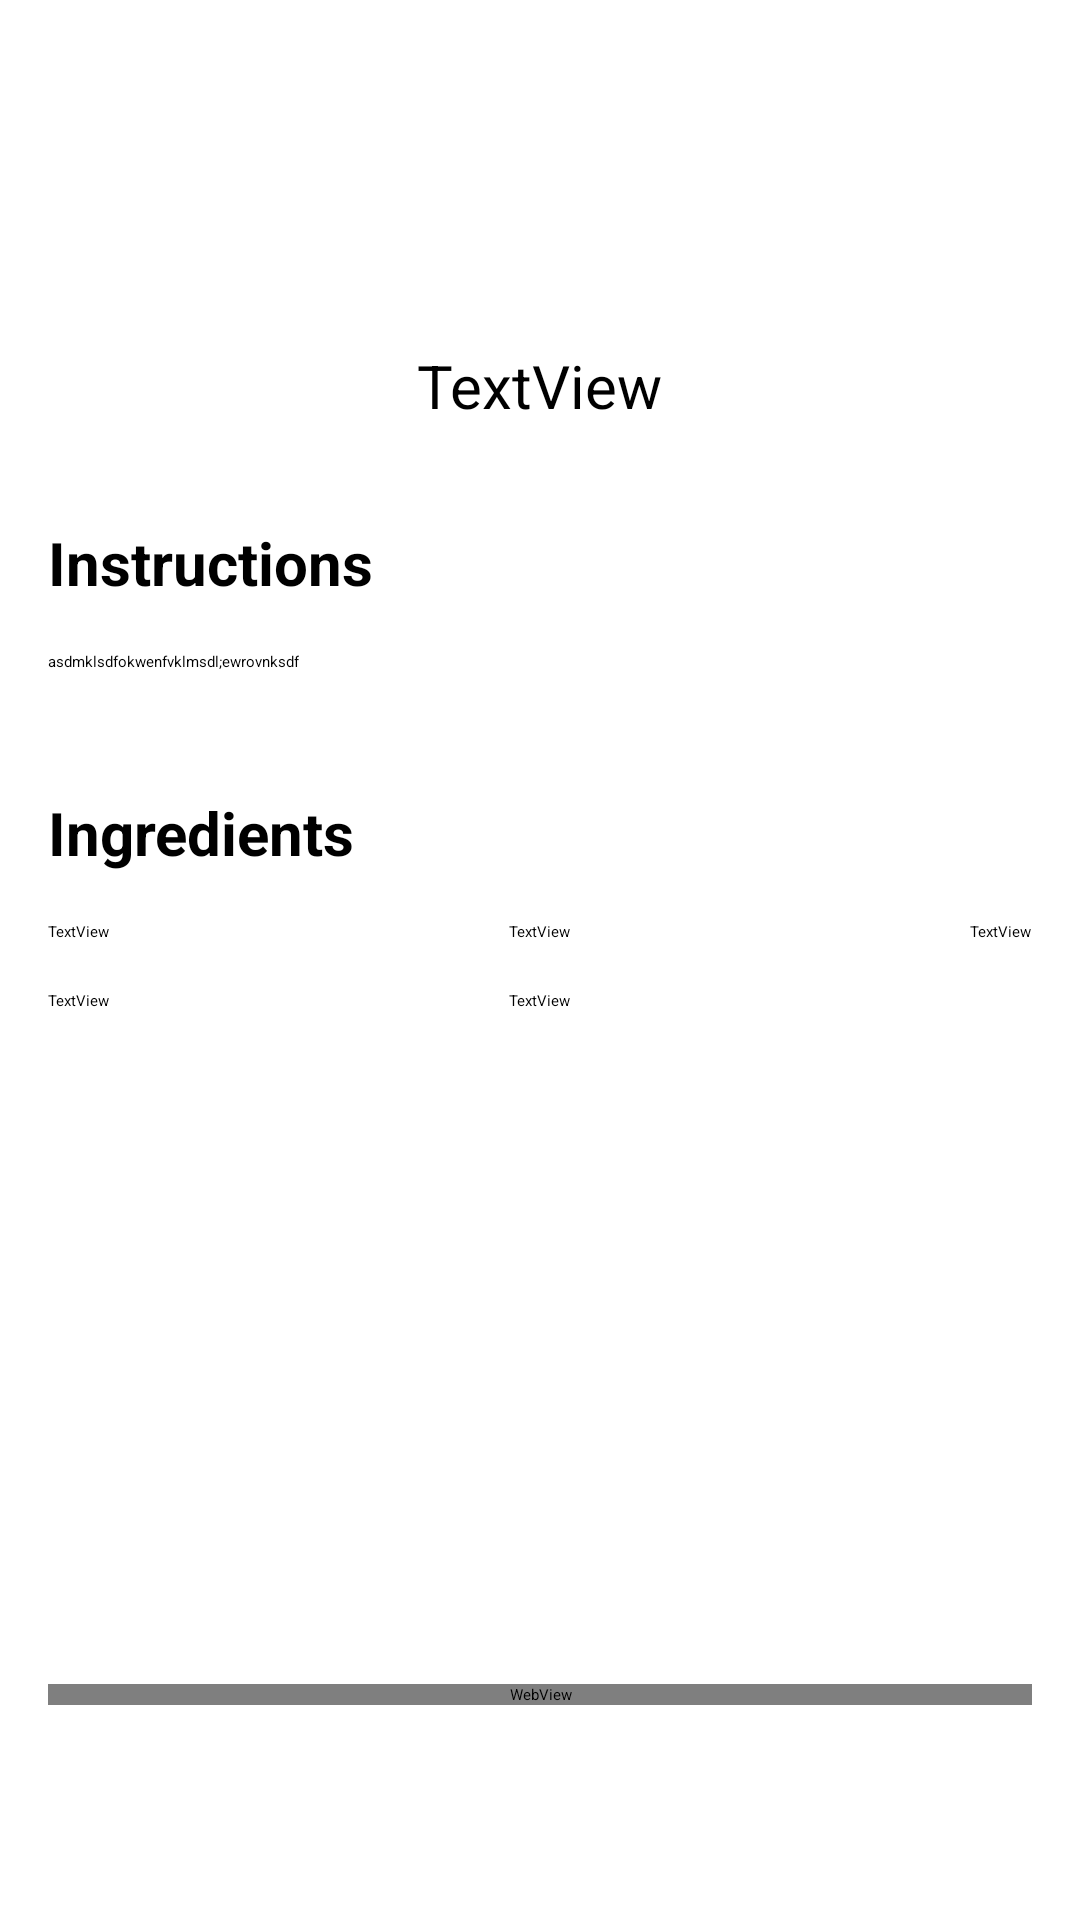

This screen was rendered from an Android layout file. Write that file and the resources it references.
<!-- AndroidManifest.xml: application theme Theme.NutriGuide -->
<!-- res/layout/fragment_meal_detail.xml -->
<androidx.constraintlayout.widget.ConstraintLayout xmlns:android="http://schemas.android.com/apk/res/android"
    xmlns:app="http://schemas.android.com/apk/res-auto"
    xmlns:tools="http://schemas.android.com/tools"
    android:layout_width="match_parent"
    android:layout_height="match_parent"
    tools:context="meal_details.view.MealDetail">

    <WebView
        android:id="@+id/videoView"
        android:layout_width="match_parent"
        android:layout_marginHorizontal="16dp"
        android:layout_height="wrap_content"
        app:layout_constraintBottom_toBottomOf="parent"
        app:layout_constraintEnd_toEndOf="parent"
        app:layout_constraintHorizontal_bias="0.118"
        app:layout_constraintStart_toStartOf="parent"
        app:layout_constraintTop_toBottomOf="@+id/mealDetailImg"
        app:autoPlay="false"
        app:layout_constraintVertical_bias="0.849" />

    <ImageView
        android:id="@+id/mealDetailImg"
        android:layout_width="match_parent"
        android:layout_height="158dp"
        app:layout_constraintEnd_toEndOf="parent"
        app:layout_constraintStart_toStartOf="parent"
        app:layout_constraintTop_toTopOf="parent"
        tools:src="@tools:sample/avatars" />

    <ImageView
        android:id="@+id/favoriteImageMealDetail"
        android:layout_width="71dp"
        android:layout_height="45dp"
        android:layout_marginTop="8dp"
        android:layout_marginEnd="8dp"
        android:src="@drawable/plain_favorite_icon"
        app:layout_constraintEnd_toEndOf="@+id/mealDetailImg"
        app:layout_constraintTop_toTopOf="@+id/mealDetailImg" />

    <TextView
        android:id="@+id/mealDetailName"
        android:layout_width="wrap_content"
        android:layout_height="wrap_content"
        android:layout_marginBottom="16dp"
        android:text="TextView"
        android:textColor="#000000"
        android:textSize="20sp"
        app:layout_constraintBottom_toBottomOf="@+id/mealDetailImg"
        app:layout_constraintEnd_toEndOf="@+id/mealDetailImg"
        app:layout_constraintStart_toStartOf="@+id/mealDetailImg" />

    <FrameLayout
        android:layout_width="0dp"
        android:layout_height="0dp"
        android:background="#191818"
        android:backgroundTint="#171616"
        app:layout_constraintEnd_toEndOf="parent"
        app:layout_constraintStart_toStartOf="parent"
        app:layout_constraintTop_toTopOf="parent">

    </FrameLayout>

    <TextView
        android:id="@+id/textView11"
        android:layout_width="wrap_content"
        android:layout_height="wrap_content"
        android:layout_marginStart="16dp"
        android:layout_marginTop="16dp"
        android:text="Instructions"
        android:textSize="20sp"
        android:textStyle="bold"
        app:layout_constraintStart_toStartOf="parent"
        app:layout_constraintTop_toBottomOf="@+id/mealDetailImg" />

    <TextView
        android:id="@+id/instructionsTxt"
        android:layout_width="wrap_content"
        android:layout_height="wrap_content"
        android:layout_marginTop="16dp"
        android:text="asdmklsdfokwenfvklmsdl;ewrovnksdf"
        app:layout_constraintStart_toStartOf="@+id/textView11"
        app:layout_constraintTop_toBottomOf="@+id/textView11" />

    <TextView
        android:id="@+id/textView12"
        android:layout_width="wrap_content"
        android:layout_height="wrap_content"
        android:layout_marginTop="40dp"
        android:text="Ingredients"
        android:textSize="20sp"
        android:textStyle="bold"
        app:layout_constraintStart_toStartOf="@+id/instructionsTxt"
        app:layout_constraintTop_toBottomOf="@+id/instructionsTxt" />

    <androidx.constraintlayout.widget.Barrier
        android:layout_width="wrap_content"
        android:layout_height="wrap_content"
        app:barrierDirection="top"
        app:constraint_referenced_ids="mealDetailImg,mealDetailName,textView11,instructionsTxt"
        tools:layout_editor_absoluteX="107dp"
        tools:layout_editor_absoluteY="312dp" />

    <TextView
        android:id="@+id/ingredient1"
        android:layout_width="wrap_content"
        android:layout_height="wrap_content"
        android:layout_marginTop="16dp"
        android:text="TextView"
        app:layout_constraintStart_toStartOf="@+id/textView12"
        app:layout_constraintTop_toBottomOf="@+id/textView12" />

    <TextView
        android:id="@+id/ingredient2"
        android:layout_width="wrap_content"
        android:layout_height="wrap_content"
        android:text="TextView"
        app:layout_constraintBottom_toBottomOf="@+id/ingredient1"
        app:layout_constraintEnd_toStartOf="@+id/ingredient3"
        app:layout_constraintStart_toEndOf="@+id/ingredient1"
        app:layout_constraintTop_toTopOf="@+id/ingredient1" />

    <TextView
        android:id="@+id/ingredient5"
        android:layout_width="wrap_content"
        android:layout_height="wrap_content"
        android:text="TextView"
        app:layout_constraintBottom_toBottomOf="@+id/ingredient4"
        app:layout_constraintStart_toStartOf="@+id/ingredient2"
        app:layout_constraintTop_toTopOf="@+id/ingredient4" />

    <TextView
        android:id="@+id/ingredient4"
        android:layout_width="wrap_content"
        android:layout_height="wrap_content"
        android:layout_marginTop="16dp"
        android:text="TextView"
        app:layout_constraintStart_toStartOf="@+id/ingredient1"
        app:layout_constraintTop_toBottomOf="@+id/ingredient1" />

    <TextView
        android:id="@+id/ingredient3"
        android:layout_width="wrap_content"
        android:layout_height="wrap_content"
        android:layout_marginEnd="16dp"
        android:text="TextView"
        app:layout_constraintBottom_toBottomOf="@+id/ingredient2"
        app:layout_constraintEnd_toEndOf="parent"
        app:layout_constraintTop_toTopOf="@+id/ingredient2" />

</androidx.constraintlayout.widget.ConstraintLayout>
<!-- resources referenced by this layout -->
<resources>

</resources>
